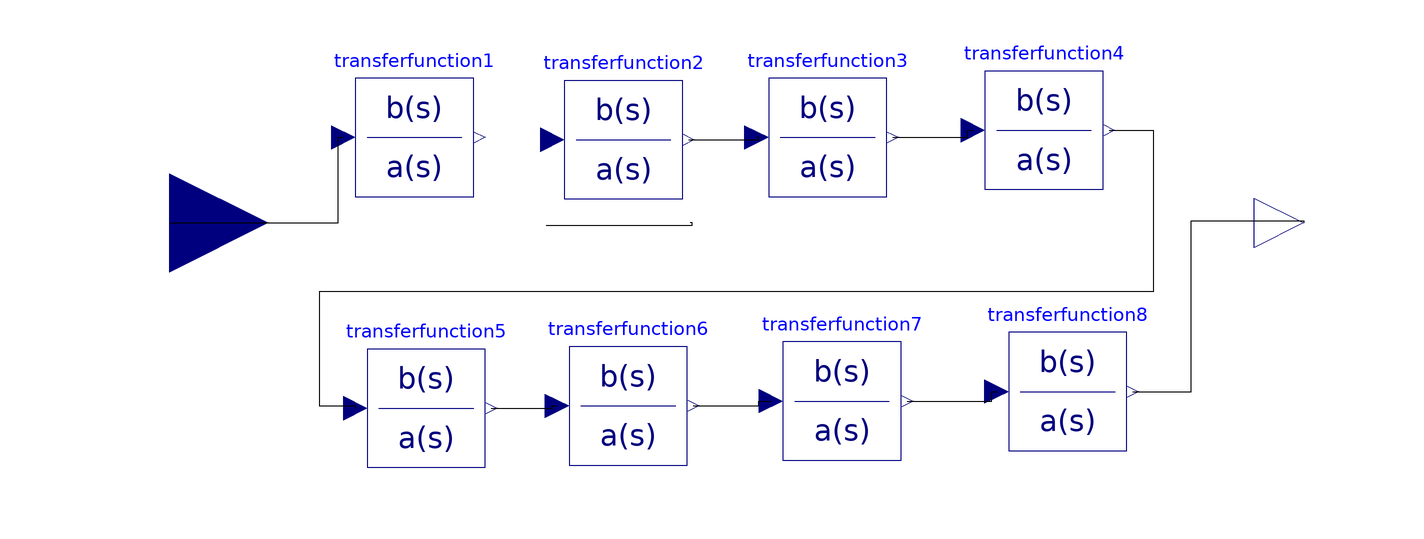

Above is the diagram view of the following Modelica model: its components placed by their Placement annotations and its connect equations drawn as lines.

model sensor_class_B
      extends Modelica.Blocks.Interfaces.SISO;
      constant Real T90 = 10 / 24 / 60;
      constant Real T = T90 / 11.7724;
      Modelica.Blocks.Continuous.TransferFunction transferfunction8(a = {T, 1}) annotation(
        Placement(visible = true, transformation(origin = {62.1687, -34.2169}, extent = {{-12, -12}, {12, 12}}, rotation = 0)));
      Modelica.Blocks.Continuous.TransferFunction transferfunction7(a = {T, 1}) annotation(
        Placement(visible = true, transformation(origin = {16.3855, -36.1446}, extent = {{-12, -12}, {12, 12}}, rotation = 0)));
      Modelica.Blocks.Continuous.TransferFunction transferfunction6(a = {T, 1}) annotation(
        Placement(visible = true, transformation(origin = {-26.988, -37.1084}, extent = {{-12, -12}, {12, 12}}, rotation = 0)));
      Modelica.Blocks.Continuous.TransferFunction transferfunction5(a = {T, 1}) annotation(
        Placement(visible = true, transformation(origin = {-67.9518, -37.5904}, extent = {{-12, -12}, {12, 12}}, rotation = 0)));
      Modelica.Blocks.Continuous.TransferFunction transferfunction4(a = {T, 1}) annotation(
        Placement(visible = true, transformation(origin = {57.3494, 18.7952}, extent = {{-12, -12}, {12, 12}}, rotation = 0)));
      Modelica.Blocks.Continuous.TransferFunction transferfunction3(a = {T, 1}) annotation(
        Placement(visible = true, transformation(origin = {13.494, 17.3494}, extent = {{-12, -12}, {12, 12}}, rotation = 0)));
      Modelica.Blocks.Continuous.TransferFunction transferfunction2(a = {T, 1}) annotation(
        Placement(visible = true, transformation(origin = {-27.9518, 16.8675}, extent = {{-12, -12}, {12, 12}}, rotation = 0)));
      Modelica.Blocks.Continuous.TransferFunction transferfunction1(a = {T, 1}) annotation(
        Placement(visible = true, transformation(origin = {-70.3615, 17.3494}, extent = {{-12, -12}, {12, 12}}, rotation = 0)));
    equation
      connect(u, transferfunction1.u) annotation(
        Line(points = {{-120, 0}, {-85.7831, 0}, {-85.7831, 17.3494}, {-84.7615, 17.3494}}));
      connect(transferfunction8.y, y) annotation(
        Line(points = {{75.3687, -34.2169}, {87.2289, -34.2169}, {87.2289, 0.481928}, {110, 0.481928}, {110, 0}}));
      connect(transferfunction7.y, transferfunction8.u) annotation(
        Line(points = {{29.5855, -36.1446}, {46.747, -36.1446}, {46.747, -34.2169}, {47.7687, -34.2169}}));
      connect(transferfunction6.y, transferfunction7.u) annotation(
        Line(points = {{-13.788, -37.1084}, {-0.481928, -37.1084}, {-0.481928, -36.1446}, {1.9855, -36.1446}}));
      connect(transferfunction5.y, transferfunction6.u) annotation(
        Line(points = {{-54.7518, -37.5904}, {-42.4096, -37.5904}, {-42.4096, -37.1084}, {-41.388, -37.1084}}));
      connect(transferfunction4.y, transferfunction5.u) annotation(
        Line(points = {{70.5494, 18.7952}, {79.5181, 18.7952}, {79.5181, -13.9759}, {-89.6386, -13.9759}, {-89.6386, -37.1084}, {-82.3518, -37.1084}, {-82.3518, -37.5904}}));
      connect(transferfunction3.y, transferfunction4.u) annotation(
        Line(points = {{26.694, 17.3494}, {41.9277, 17.3494}, {41.9277, 18.7952}, {42.9494, 18.7952}}));
      connect(transferfunction2.y, transferfunction3.u) annotation(
        Line(points = {{-14.7518, 16.8675}, {-0.481928, 16.8675}, {-0.481928, 17.3494}, {-0.906, 17.3494}}));
      connect(transferfunction1.y, transferfunction2.u) annotation(
        Line(points = {{-43.6675, -0.481928}, {-13.9759, -0.481928}, {-13.9759, -2.22045e-16}, {-14.4, -2.22045e-16}}));
      annotation(
        Icon(graphics = {Text(rotation = 0, lineColor = {0, 0, 255}, fillColor = {0, 0, 0}, pattern = LinePattern.Solid, fillPattern = FillPattern.None, lineThickness = 0.25, extent = {{-60.7229, 53.9759}, {48.6747, -42.8916}}, textString = "class B")}));
      annotation(
        Documentation(info = "

Main Author:
   Felix Hernandez del Olmo
   Faculty of Informatics
   National Distance University (UNED)
   Madrid
   Spain
  
The package is free software; it can be redistributed and /or modified under the terms of the Modelica license, see the license conditions and the accompanying
disclaimer in the documentation of package Modelica in file /Modelica/package.mo/.

        "));
    end sensor_class_B;